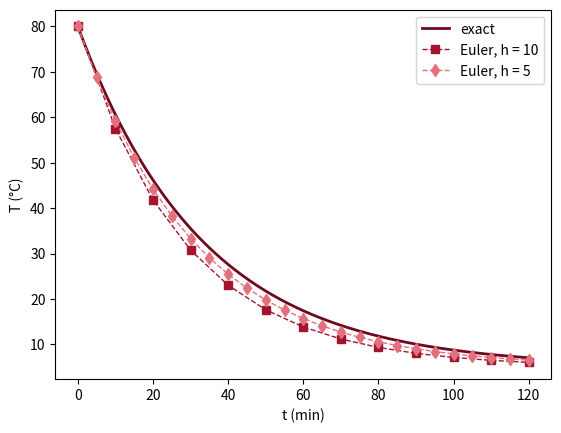

Source code (Python):
# Fig. 3.21: Euler's method for cooling with different step sizes (book, Section 3.4, Eq. 3.26)
# dT/dt = 0.03 (5 - T), T(0) = 80; Euler with h = 10 and h = 5 compared with the exact solution
# (c) 2026 Philipp Kügler · Program for the book "Dynamical Systems in the Life Sciences" · MIT License (see LICENSE)
import numpy as np
import matplotlib.pyplot as plt
k, Tu, T0 = 0.03, 5, 80
exakt = lambda t: Tu + (T0 - Tu) * np.exp(-k * t)
tt = np.linspace(0, 120, 300)
plt.plot(tt, exakt(tt), color=(0.43, 0.04, 0.12), lw=2, label="exact")
farben = [(0.64, 0.08, 0.18), (0.89, 0.44, 0.49)]
for i, h in enumerate([10, 5]):
    N = int(120 / h)
    t = h * np.arange(N + 1); T = np.zeros(N + 1); T[0] = T0
    for n in range(N):
        T[n + 1] = T[n] + h * k * (Tu - T[n])
    plt.plot(t, T, "--" + "sd"[i], color=farben[i], ms=6, lw=1, label=f"Euler, h = {h}")
    print(f"h = {h:2d}: T(60) ≈ {T[int(60 / h)]:.3f},  error {abs(T[int(60 / h)] - exakt(60)):.3f}")
plt.xlabel("t (min)"); plt.ylabel("T (°C)"); plt.legend()
plt.show()
